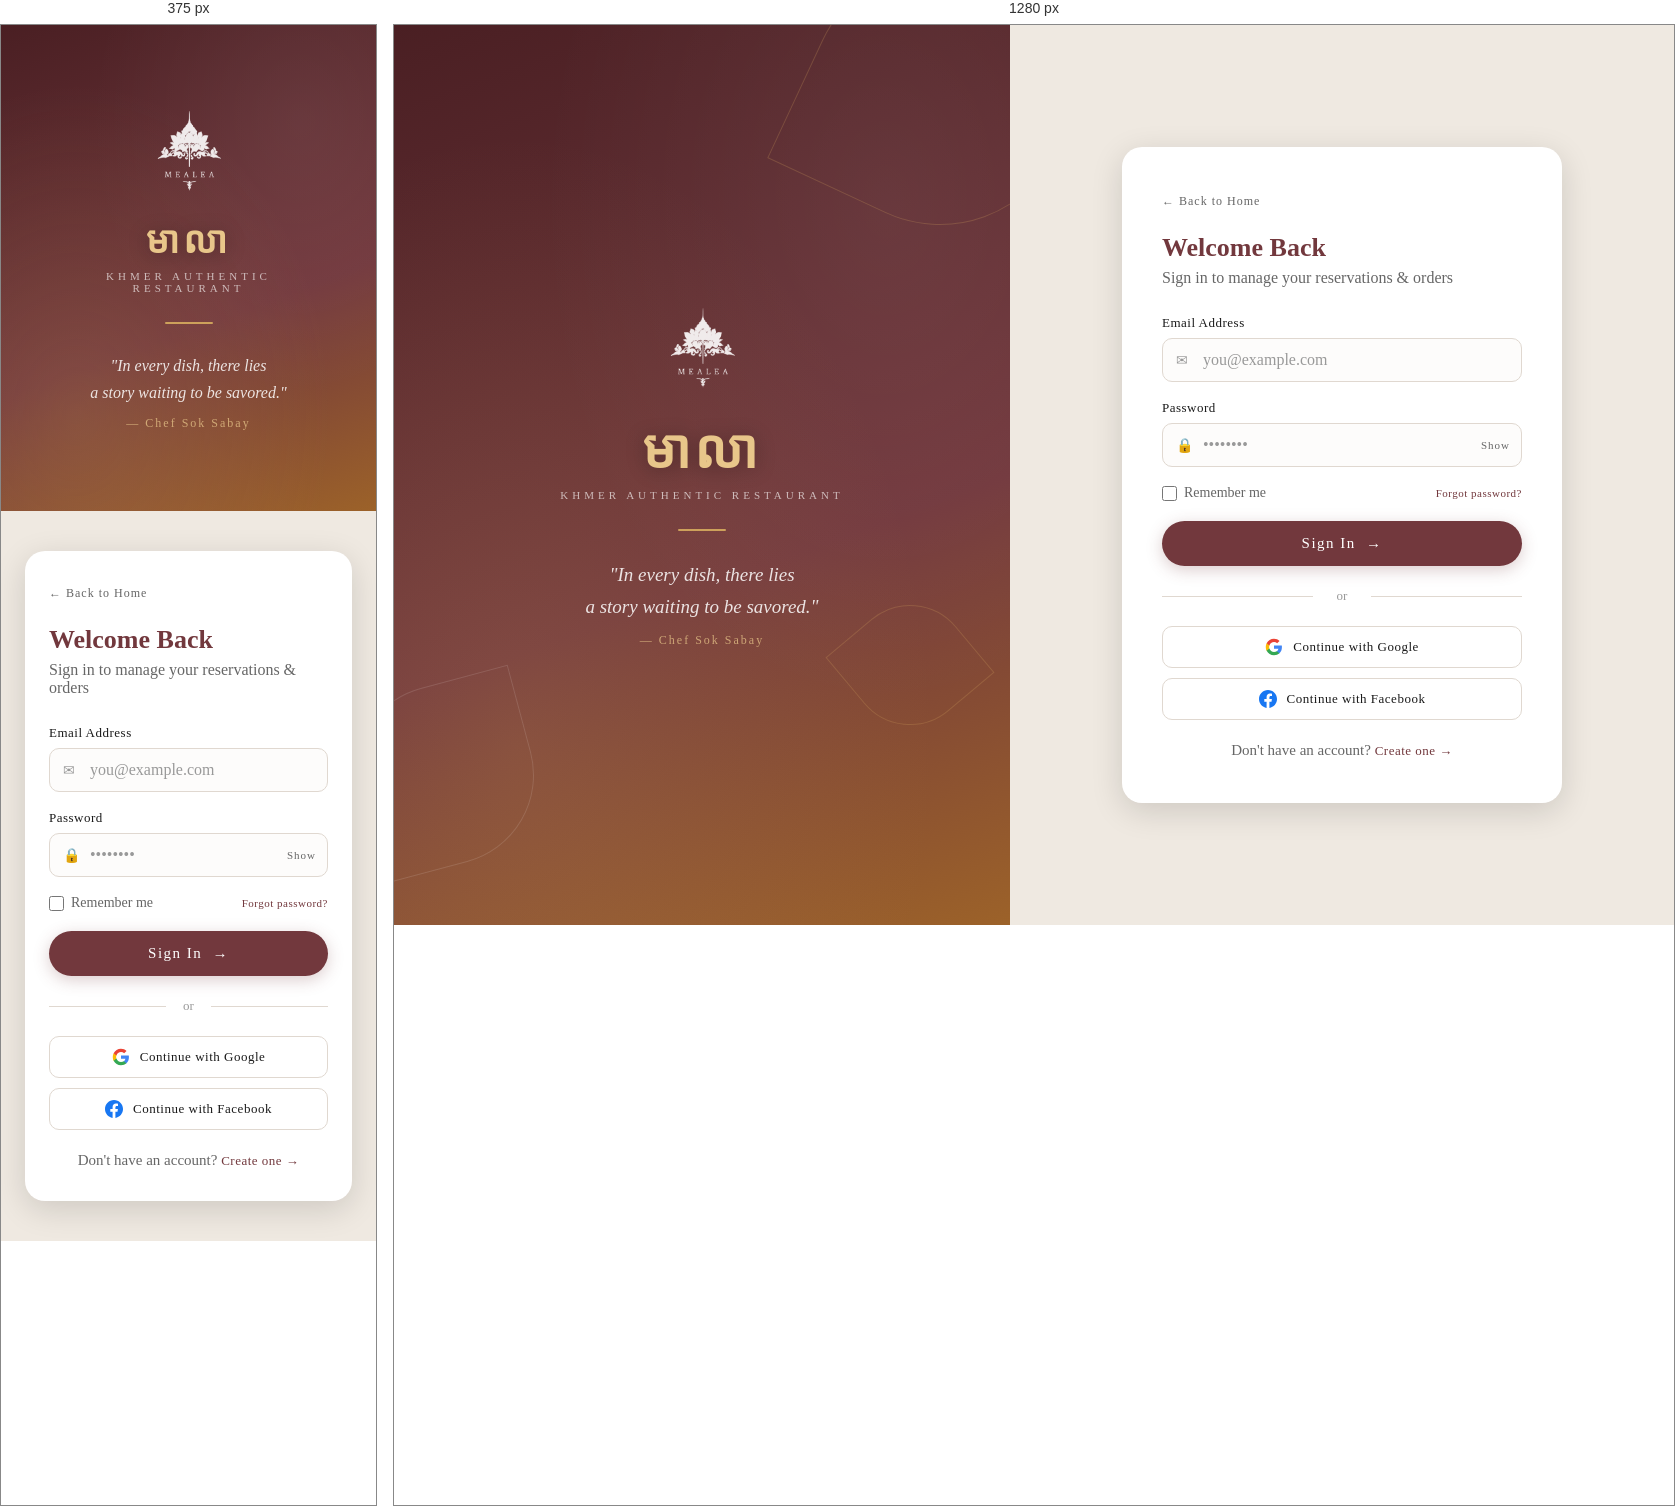
Rendered at 375 px and 1280 px, left to right.

<!-- file: login.html -->
<!DOCTYPE html>
<html lang="en">
<head>
    <meta charset="UTF-8">
    <meta name="viewport" content="width=device-width, initial-scale=1.0">
    <title>Login – Mealea Restaurant</title>
    <link rel="stylesheet" href="https://fonts.googleapis.com/css2?family=Cinzel:wght@400;600;700&display=swap">
    <link href="https://fonts.googleapis.com/css2?family=Crimson+Text:ital,wght@0,400;0,600;1,400&display=swap" rel="stylesheet">
    <link rel="stylesheet" href="../css/auth.css">
</head>
<body>

    <div class="auth-wrapper">

        <!-- LEFT PANEL: decorative brand side -->
        <div class="auth-brand">
            <div class="brand-overlay"></div>
            <div class="brand-content">
                <img src="../assets/images/logowhite.png" alt="Mealea Logo" class="brand-logo" onerror="this.style.display='none'">
                <h1 class="brand-name">មាលា</h1>
                <p class="brand-tagline">KHMER AUTHENTIC RESTAURANT</p>
                <div class="brand-divider"></div>
                <p class="brand-quote">"In every dish, there lies<br>a story waiting to be savored."</p>
                <p class="brand-attr">— Chef Sok Sabay</p>
            </div>
            <div class="petal p1"></div>
            <div class="petal p2"></div>
            <div class="petal p3"></div>
        </div>

        <!-- RIGHT PANEL: form -->
        <div class="auth-form-side">
            <div class="auth-card">

                <a href="../pages/index.html" class="back-link">← Back to Home</a>

                <div class="auth-card-header">
                    <h2>Welcome Back</h2>
                    <p>Sign in to manage your reservations &amp; orders</p>
                </div>

                <div id="login-error" class="auth-alert hidden"></div>

                <div class="auth-field">
                    <label for="email">Email Address</label>
                    <div class="input-wrap">
                        <span class="input-icon">✉</span>
                        <input type="email" id="email" placeholder="you@example.com" autocomplete="email">
                    </div>
                </div>

                <div class="auth-field">
                    <label for="password">Password</label>
                    <div class="input-wrap">
                        <span class="input-icon">🔒</span>
                        <input type="password" id="password" placeholder="••••••••" autocomplete="current-password">
                        <button class="toggle-pass" onclick="togglePassword('password', this)" type="button">Show</button>
                    </div>
                </div>

                <div class="auth-options">
                    <label class="remember-me">
                        <input type="checkbox" id="remember"> Remember me
                    </label>
                    <a href="#" class="forgot-link">Forgot password?</a>
                </div>

                <button class="auth-btn" id="loginBtn" onclick="handleLogin()">
                    <span class="btn-text">Sign In</span>
                    <span class="btn-arrow">→</span>
                </button>

                <div class="auth-divider"><span>or</span></div>

                <div class="social-auth">
                    <button class="social-btn" onclick="socialLogin('Google')">
                        <svg viewBox="0 0 24 24" width="18" height="18"><path fill="#4285F4" d="M22.56 12.25c0-.78-.07-1.53-.2-2.25H12v4.26h5.92c-.26 1.37-1.04 2.53-2.21 3.31v2.77h3.57c2.08-1.92 3.28-4.74 3.28-8.09z"/><path fill="#34A853" d="M12 23c2.97 0 5.46-.98 7.28-2.66l-3.57-2.77c-.98.66-2.23 1.06-3.71 1.06-2.86 0-5.29-1.93-6.16-4.53H2.18v2.84C3.99 20.53 7.7 23 12 23z"/><path fill="#FBBC05" d="M5.84 14.09c-.22-.66-.35-1.36-.35-2.09s.13-1.43.35-2.09V7.07H2.18C1.43 8.55 1 10.22 1 12s.43 3.45 1.18 4.93l2.85-2.22.81-.62z"/><path fill="#EA4335" d="M12 5.38c1.62 0 3.06.56 4.21 1.64l3.15-3.15C17.45 2.09 14.97 1 12 1 7.7 1 3.99 3.47 2.18 7.07l3.66 2.84c.87-2.6 3.3-4.53 6.16-4.53z"/></svg>
                        Continue with Google
                    </button>
                    <button class="social-btn" onclick="socialLogin('Facebook')">
                        <svg viewBox="0 0 24 24" width="18" height="18"><path fill="#1877F2" d="M24 12.073c0-6.627-5.373-12-12-12s-12 5.373-12 12c0 5.99 4.388 10.954 10.125 11.854v-8.385H7.078v-3.47h3.047V9.43c0-3.007 1.792-4.669 4.533-4.669 1.312 0 2.686.235 2.686.235v2.953H15.83c-1.491 0-1.956.925-1.956 1.874v2.25h3.328l-.532 3.47h-2.796v8.385C19.612 23.027 24 18.062 24 12.073z"/></svg>
                        Continue with Facebook
                    </button>
                </div>

                <p class="auth-switch">
                    Don't have an account? <a href="register.html">Create one →</a>
                </p>

            </div>
        </div>
    </div>

    <script src="../js/auth.js"></script>

    <script>
        // If already logged in, skip straight to home
        if (getCurrentUser()) {
            window.location.href = "index.html";
        }

        async function handleLogin() {
            const emailVal    = document.getElementById("email").value.trim();
            const passwordVal = document.getElementById("password").value;
            const errorEl     = document.getElementById("login-error");
            const btn         = document.getElementById("loginBtn");

            // Basic client-side validation
            if (!emailVal || !passwordVal) {
                showError("Please enter your email and password.");
                return;
            }

            // Show loading state
            btn.classList.add("loading");
            btn.disabled = true;
            errorEl.classList.add("hidden");

            // Call the real backend via auth.js
            const result = await login(emailVal, passwordVal);

            // login() redirects on success, so we only reach here on failure
            if (result && result.error) {
                showError(result.error);
                btn.classList.remove("loading");
                btn.disabled = false;
                document.querySelector(".auth-card").classList.add("shake");
                setTimeout(() => document.querySelector(".auth-card").classList.remove("shake"), 500);
            }
        }

        function showError(msg) {
            const errorEl = document.getElementById("login-error");
            errorEl.textContent = "⚠️ " + msg;
            errorEl.classList.remove("hidden");
        }

        function togglePassword(id, btn) {
            const input = document.getElementById(id);
            if (input.type === "password") { input.type = "text";     btn.textContent = "Hide"; }
            else                            { input.type = "password"; btn.textContent = "Show"; }
        }

        function socialLogin(provider) {
            showError(provider + " login is not yet supported. Please use email/password.");
        }

        document.addEventListener("keydown", e => {
            if (e.key === "Enter") handleLogin();
        });
    </script>
</body>
</html>

/* @media block from auth.css */
@media (max-width: 768px) {
    .auth-wrapper { flex-direction: column; }
    .auth-brand {
        min-height: 240px;
        padding: 40px 24px;
    }
    .brand-name   { font-size: 36px; }
    .brand-quote  { font-size: 16px; }
    .auth-card    { padding: 32px 24px; }
    .fields-row   { grid-template-columns: 1fr; }
    .petal        { display: none; }
}